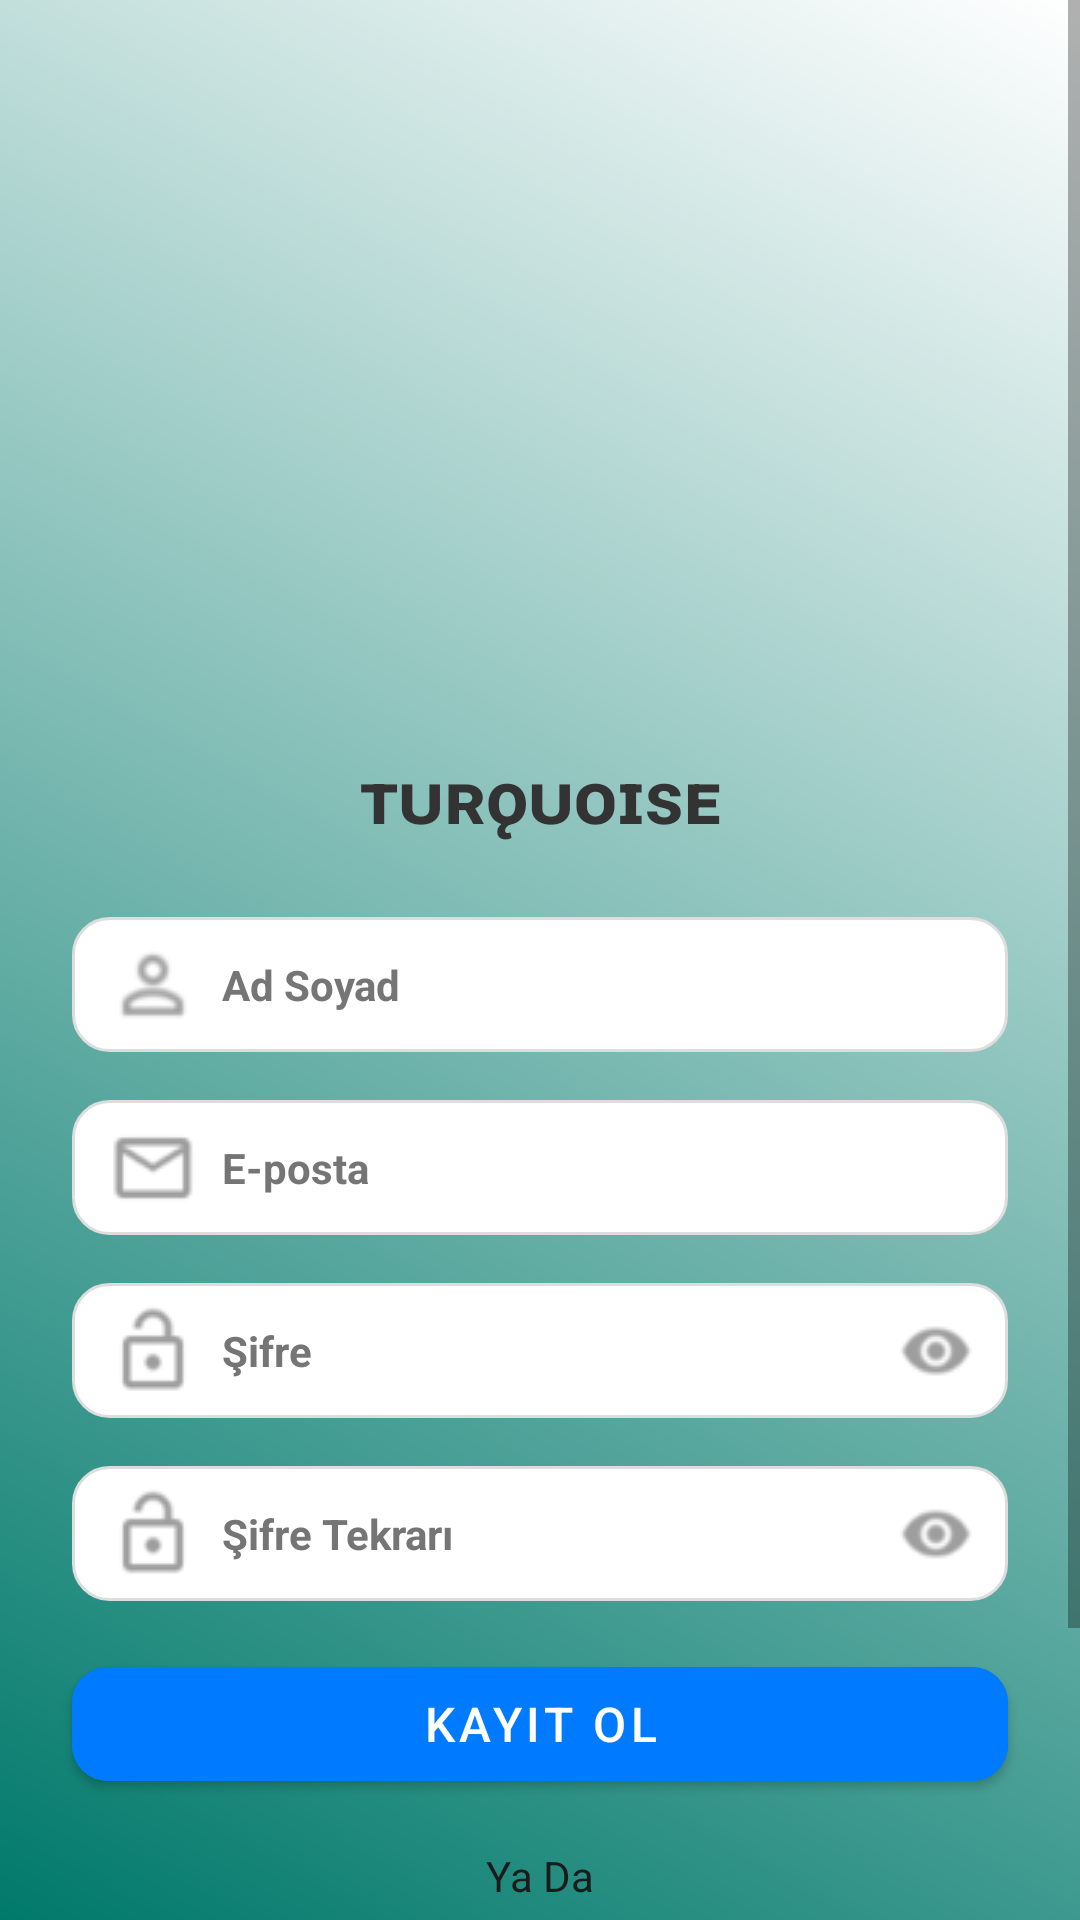

Write the Android layout XML for this screen, with the resource values it uses.
<!-- AndroidManifest.xml: application theme Theme.GreenLove -->
<!-- res/layout/activity_register_page.xml -->
<?xml version="1.0" encoding="utf-8"?>
<FrameLayout
    android:id="@+id/main"
    xmlns:android="http://schemas.android.com/apk/res/android"
    xmlns:app="http://schemas.android.com/apk/res-auto"
    xmlns:tools="http://schemas.android.com/tools"
    android:layout_width="match_parent"
    android:layout_height="match_parent"
    android:background="@drawable/bg_tasarim_blue"
    tools:context=".RegisterPage">

    <ScrollView
        android:layout_width="match_parent"
        android:layout_height="match_parent"
        android:fillViewport="true">

    <androidx.constraintlayout.widget.ConstraintLayout
        android:layout_width="match_parent"
        android:layout_height="wrap_content"
        android:padding="0dp">

        
        <ImageView
            android:id="@+id/iv_logo"
            android:layout_width="200dp"
            android:layout_height="200dp"
            android:src="@drawable/bgsincap2"
            app:layout_constraintTop_toTopOf="parent"
            app:layout_constraintStart_toStartOf="parent"
            app:layout_constraintEnd_toEndOf="parent"
            android:layout_marginTop="32dp"
            android:contentDescription="Logo" />

        
        <TextView
            android:id="@+id/tv_welcome"
            android:layout_width="wrap_content"
            android:layout_height="wrap_content"
            android:text="ᴛᴜʀǫᴜᴏɪsᴇ"
            android:textSize="25sp"
            android:textColor="#333333"
            android:textStyle="bold"
            app:layout_constraintTop_toBottomOf="@id/iv_logo"
            app:layout_constraintStart_toStartOf="parent"
            app:layout_constraintEnd_toEndOf="parent"
            android:layout_marginTop="16dp" />



        
        <EditText
            android:id="@+id/kayitol_ad"
            android:layout_width="0dp"
            android:layout_height="45dp"
            android:hint="Ad Soyad"
            android:textColorHint="@color/icon_color"
            android:drawableStart="@drawable/kullanici_asset2"
            android:drawablePadding="8dp"
            android:padding="12dp"
            android:background="@drawable/edittext_background1"
            android:inputType="textPersonName"
            android:textColor="#000000"
            android:textSize="14sp"
            android:textStyle="bold"
            app:layout_constraintTop_toBottomOf="@id/tv_welcome"
            app:layout_constraintStart_toStartOf="parent"
            app:layout_constraintEnd_toEndOf="parent"
            android:layout_marginStart="24dp"
            android:layout_marginEnd="24dp"
            android:layout_marginTop="24dp" />

        
        <EditText
            android:id="@+id/kayitol_email"
            android:layout_width="0dp"
            android:layout_height="45dp"
            android:textColorHint="@color/icon_color"

            android:hint="E-posta"
            android:drawableStart="@drawable/email_asset1"
            android:drawablePadding="8dp"
            android:padding="12dp"
            android:background="@drawable/edittext_background1"
            android:inputType="textEmailAddress"
            android:textColor="#000000"
            android:textSize="14sp"
            android:textStyle="bold"
            app:layout_constraintTop_toBottomOf="@id/kayitol_ad"
            app:layout_constraintStart_toStartOf="parent"
            app:layout_constraintEnd_toEndOf="parent"
            android:layout_marginStart="24dp"
            android:layout_marginEnd="24dp"
            android:layout_marginTop="16dp" />

        
        <EditText
            android:id="@+id/kayitol_kullanicisifre"
            android:layout_width="0dp"
            android:layout_height="45dp"
            android:textColorHint="@color/icon_color"

            android:hint="Şifre"
            android:drawableLeft="@drawable/sifre_asset1"
            android:drawableRight="@drawable/eyes_asset2"
            android:drawablePadding="8dp"
            android:padding="12dp"
            android:background="@drawable/edittext_background1"
            android:inputType="textPassword"
            android:textColor="#000000"
            android:textSize="14sp"
            android:textStyle="bold"
            app:layout_constraintTop_toBottomOf="@id/kayitol_email"
            app:layout_constraintStart_toStartOf="parent"
            app:layout_constraintEnd_toEndOf="parent"
            android:layout_marginStart="24dp"
            android:layout_marginEnd="24dp"
            android:layout_marginTop="16dp" />

        
        <EditText
            android:id="@+id/kullanici_sifre_tekrar"
            android:layout_width="0dp"
            android:layout_height="45dp"
            android:hint="Şifre Tekrarı"
            android:textColorHint="@color/icon_color"

            android:drawableLeft="@drawable/sifre_asset1"
            android:drawableRight="@drawable/eyes_asset2"
            android:drawablePadding="8dp"
            android:padding="12dp"
            android:background="@drawable/edittext_background1"
            android:inputType="textPassword"
            android:textColor="#000000"
            android:textSize="14sp"
            android:textStyle="bold"
            app:layout_constraintTop_toBottomOf="@id/kayitol_kullanicisifre"
            app:layout_constraintStart_toStartOf="parent"
            app:layout_constraintEnd_toEndOf="parent"
            android:layout_marginStart="24dp"
            android:layout_marginEnd="24dp"
            android:layout_marginTop="16dp" />

        <EditText
            android:layout_width="wrap_content"
            android:layout_height="wrap_content"
            android:id="@+id/kayitol_kullaniciadi"
            android:text="kullanici_adi"
            android:visibility="gone"></EditText>

        <EditText
            android:layout_width="wrap_content"
            android:layout_height="wrap_content"
            android:id="@+id/kayitol_telefon"
            android:text="05555555555"
            android:visibility="gone"></EditText>

        
        <com.google.android.material.button.MaterialButton

        android:id="@+id/kayitolpage_kayitbutton"
            android:layout_width="0dp"
            android:layout_height="50dp"
            android:text="Kayıt Ol"
            android:textColor="#FFFFFF"
            app:cornerRadius="12dp"
            android:textSize="16sp"
            android:backgroundTint="#007BFF"
            app:layout_constraintTop_toBottomOf="@id/kullanici_sifre_tekrar"
            app:layout_constraintStart_toStartOf="parent"
            app:layout_constraintEnd_toEndOf="parent"
            android:layout_marginStart="24dp"
            android:layout_marginEnd="24dp"
            android:layout_marginTop="16dp" />

        
        <TextView
            android:id="@+id/tv_or"
            android:layout_width="wrap_content"
            android:layout_height="wrap_content"
            android:text="Ya Da"
            android:textSize="14sp"
            android:textColor="#1C1A1A"
            app:layout_constraintTop_toBottomOf="@id/kayitolpage_kayitbutton"
            app:layout_constraintStart_toStartOf="parent"
            app:layout_constraintEnd_toEndOf="parent"
            android:layout_marginTop="16dp" />

        
        <LinearLayout
            android:id="@+id/sosyal_kayit"
            android:layout_width="0dp"
            android:layout_height="wrap_content"
            android:orientation="horizontal"
            android:gravity="center"
            android:layout_marginTop="16dp"
            android:layout_marginStart="24dp"
            android:layout_marginEnd="24dp"
            app:layout_constraintTop_toBottomOf="@id/tv_or"
            app:layout_constraintStart_toStartOf="parent"
            app:layout_constraintEnd_toEndOf="parent">


            <com.google.android.material.button.MaterialButton
            app:cornerRadius="12dp"
            android:id="@+id/btn_google"
                android:layout_width="0dp"
                android:layout_height="50dp"
                android:layout_weight="1"
                android:text="Google"
                android:textColor="#000000"
                android:textSize="11sp"
                android:backgroundTint="#FFFFFF"
                android:drawableLeft="@drawable/google_asset"
                android:drawablePadding="8dp"
                android:layout_marginEnd="8dp" />

            
            <com.google.android.material.button.MaterialButton
                android:id="@+id/btn_facebook"
                android:layout_width="0dp"
                android:layout_height="50dp"
                android:layout_weight="1"
                app:cornerRadius="12dp"
                android:text="Facebook"
                android:textColor="#000000"
                android:textSize="11sp"
                android:backgroundTint="#FFFFFF"
                android:drawableLeft="@drawable/facebook_asset"
                android:drawablePadding="8dp"
                android:layout_marginStart="8dp" />
        </LinearLayout>

        
        <TextView
            android:id="@+id/tv_login_prompt"
            android:layout_width="wrap_content"
            android:layout_height="wrap_content"
            android:text="Hesabın var mı? "
            android:textSize="14sp"
            android:textColor="#666666"
            app:layout_constraintTop_toBottomOf="@id/sosyal_kayit"
            app:layout_constraintStart_toStartOf="parent"
            app:layout_constraintEnd_toEndOf="parent"
            android:layout_marginTop="16dp" />

        <TextView
            android:id="@+id/kayitolpage_girisyap_button"
            android:layout_width="wrap_content"
            android:layout_height="wrap_content"
            android:text="Hemen giriş yap!"
            android:textSize="14sp"
            android:textColor="#007BFF"
            android:textStyle="bold"
            app:layout_constraintTop_toBottomOf="@id/tv_login_prompt"
            app:layout_constraintStart_toStartOf="parent"
            app:layout_constraintEnd_toEndOf="parent" />


    </androidx.constraintlayout.widget.ConstraintLayout>

    </ScrollView>
    
    
    <ProgressBar
        android:id="@+id/progressBar"
        android:layout_width="wrap_content"
        android:layout_height="wrap_content"
        android:layout_gravity="center"
        android:visibility="gone" />

    
    <FrameLayout
        android:id="@+id/overlay"
        android:layout_width="match_parent"
        android:layout_height="match_parent"
        android:layout_gravity="center"
        android:background="#88000000"
    android:visibility="gone" />

</FrameLayout>
<!-- resources referenced by this layout -->
<resources>
  <color name="icon_color">#757575</color>
  <!-- drawable bg_tasarim_blue (drawable) -->
  <?xml version="1.0" encoding="utf-8"?>
  <shape xmlns:android="http://schemas.android.com/apk/res/android">
      <gradient
          android:angle="45"
          android:startColor="#00796B"
          android:endColor="@color/background_light"
          android:type="linear" />
  
  
  
  
  
      <corners android:radius="0dp" />
  </shape>
  <!-- drawable edittext_background1 (drawable) -->
  <?xml version="1.0" encoding="utf-8"?>
  <shape xmlns:android="http://schemas.android.com/apk/res/android">
      
      <solid android:color="#FFFFFF" />
  
      
      <stroke
          android:width="1dp"
          android:color="#DDDDDD" />
  
      
      <corners android:radius="12dp" />
  
      
      <padding
          android:left="8dp"
          android:top="8dp"
          android:right="8dp"
          android:bottom="8dp" />
  </shape>
  <!-- drawable email_asset1: png bitmap (drawable, 762 bytes) -->
  <!-- drawable eyes_asset2: png bitmap (drawable, 754 bytes) -->
  <!-- drawable facebook_asset: png bitmap (drawable, 1438 bytes) -->
  <!-- drawable google_asset: png bitmap (drawable, 950 bytes) -->
  <!-- drawable kullanici_asset2: png bitmap (drawable, 915 bytes) -->
  <!-- drawable sifre_asset1: png bitmap (drawable, 860 bytes) -->
  <style name="Theme.GreenLove" parent="Base.Theme.GreenLove" />
  <color name="background_light">#FFFFFF</color>
  <style name="Base.Theme.GreenLove" parent="Theme.MaterialComponents.DayNight.DarkActionBar">
          <item name="colorPrimary">@color/colorPrimary</item>
  
  
      </style>
  <color name="colorPrimary">#6200EE</color>
</resources>
